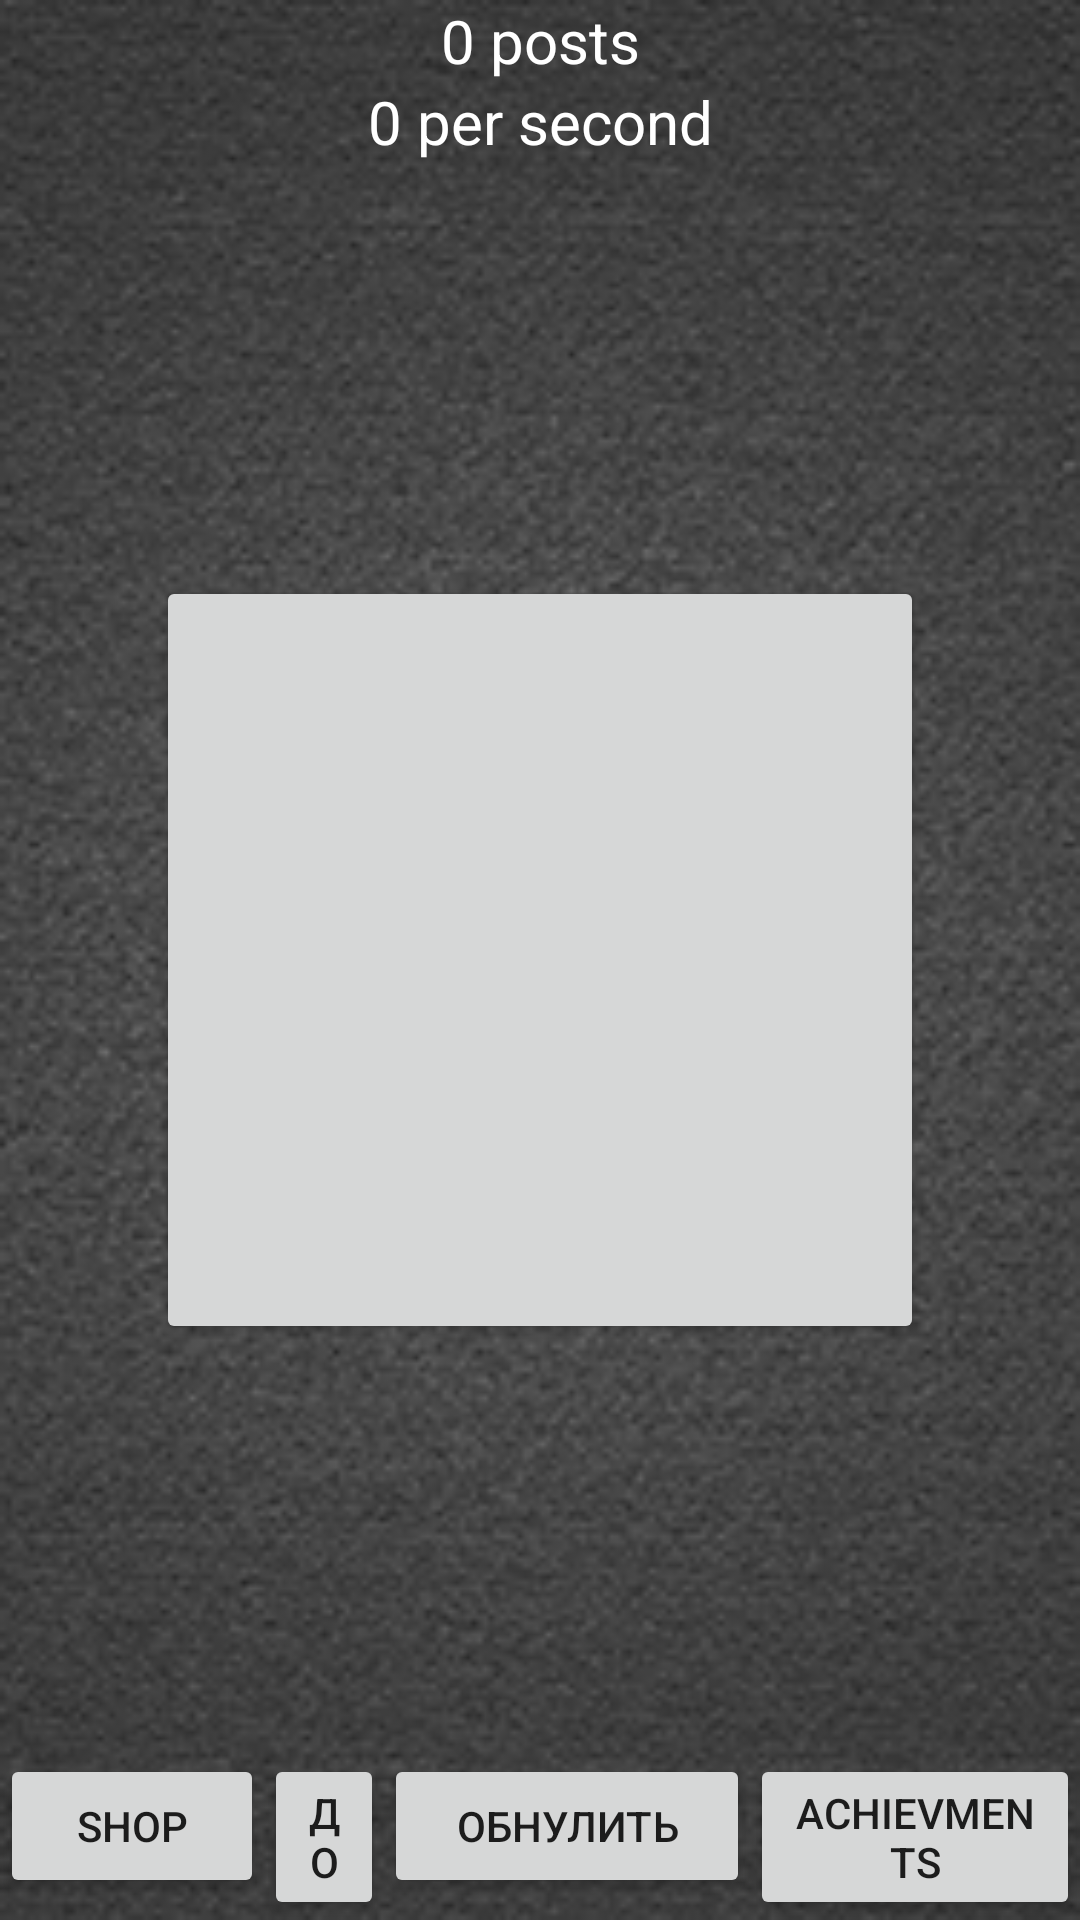

Android layout source for this screen:
<!-- AndroidManifest.xml: application theme AppTheme -->
<!-- res/layout/activity_fullscreen.xml -->
<RelativeLayout xmlns:android="http://schemas.android.com/apk/res/android"
    xmlns:tools="http://schemas.android.com/tools" android:layout_width="match_parent"
    android:layout_height="match_parent"
    tools:context=".FullscreenActivity"
    android:id="@+id/main_layout1"
    android:animateLayoutChanges="true">


    


    <RelativeLayout
        android:layout_width="match_parent"
        android:layout_height="match_parent"
        android:layout_alignParentTop="true"
        android:layout_alignParentLeft="true"
        android:layout_alignParentStart="true"
        android:id="@+id/mainView"
        android:visibility="visible">

        <ImageView
            android:layout_width="match_parent"
            android:layout_height="match_parent"
            android:id="@+id/imageView2"
            android:src="@drawable/back_resized"
            android:scaleType="fitXY"
            android:layout_alignParentTop="true"
            android:visibility="visible" />

        <TextView
            android:layout_width="match_parent"
            android:layout_height="wrap_content"
            android:text="0 posts"
            android:id="@+id/posts"
            android:layout_gravity="center_horizontal|top"
            android:textSize="20dp"
            android:gravity="center"
            android:layout_alignParentTop="true"
            android:layout_alignParentLeft="false"
            android:layout_alignParentStart="true"
            android:layout_marginLeft="10dp"
            android:layout_marginRight="10dp"
            android:visibility="visible"
            android:textColor="#FFFFFF" />

        <ImageView
            android:layout_width="1dp"
            android:layout_height="1dp"
            android:id="@+id/center"
            android:layout_centerVertical="true"
            android:layout_centerHorizontal="true"
            android:visibility="visible" />

        <TextView
            android:layout_width="wrap_content"
            android:layout_height="wrap_content"
            android:text="0 per second"
            android:id="@+id/increment"
            android:gravity="center"
            android:textSize="20dp"
            android:layout_below="@+id/posts"
            android:layout_alignRight="@+id/posts"
            android:layout_alignEnd="@+id/posts"
            android:layout_alignLeft="@+id/posts"
            android:layout_alignStart="@+id/posts"
            android:visibility="visible"
            android:textColor="#FFFFFF" />

        <Button
            android:layout_width="110dp"
            android:layout_height="wrap_content"
            android:text="Achievments"
            android:id="@+id/achievements"
            android:layout_gravity="right|bottom"
            android:onClick="getAch"
            android:layout_alignParentBottom="true"
            android:layout_alignParentRight="true"
            android:layout_alignParentEnd="true"
            android:visibility="visible" />

        <Button
            android:layout_width="256dp"
            android:layout_height="256dp"
            android:id="@+id/click"
            android:layout_gravity="center"
            android:onClick="dre"
            android:layout_centerVertical="true"
            android:layout_centerHorizontal="true"
            android:visibility="visible" />

        <Button
            android:layout_width="wrap_content"
            android:layout_height="wrap_content"
            android:text="Shop"
            android:id="@+id/shop"
            android:layout_gravity="left|bottom"
            android:layout_alignTop="@+id/nullAll"
            android:layout_alignParentStart="true"
            android:visibility="visible" />

        <Button
            android:layout_width="122dp"
            android:layout_height="wrap_content"
            android:text="Обнулить"
            android:id="@+id/nullAll"
            android:layout_gravity="center_horizontal|bottom"
            android:onClick="Enull"
            android:layout_alignTop="@+id/achievements"
            android:layout_toStartOf="@+id/achievements"
            android:visibility="visible" />

        <Button
            android:layout_width="wrap_content"
            android:layout_height="wrap_content"
            android:text="Добавить"
            android:id="@+id/increase"
            android:layout_gravity="left|top"
            android:layout_alignTop="@+id/nullAll"
            android:layout_toStartOf="@+id/nullAll"
            android:visibility="visible"
            android:layout_toRightOf="@+id/shop" />
    </RelativeLayout>

    <RelativeLayout
        android:layout_width="match_parent"
        android:layout_height="match_parent"
        android:layout_alignParentTop="true"
        android:layout_alignParentRight="true"
        android:layout_alignParentEnd="true"
        android:id="@+id/shopView"
        android:visibility="invisible"
        android:alpha="0">

        <ImageView
            android:layout_width="fill_parent"
            android:layout_height="fill_parent"
            android:id="@+id/imageView"
            android:layout_gravity="right|top"
            android:background="@drawable/background"
            android:visibility="visible" />

        <ListView
            android:layout_width="fill_parent"
            android:layout_height="match_parent"
            android:id="@+id/listView"
            android:layout_gravity="center|bottom"
            android:listSelector="@android:color/transparent"
            android:cacheColorHint="@android:color/transparent"
            android:visibility="visible"
            android:alpha="1.0"
            />

        <Button
            style="?android:attr/buttonStyleSmall"
            android:layout_width="112dp"
            android:layout_height="33dp"
            android:text="Close"
            android:id="@+id/close"
            android:layout_gravity="right|top"
            android:visibility="visible"
            android:layout_alignParentTop="true"
            android:layout_alignParentEnd="true" />

    </RelativeLayout>

</RelativeLayout>
<!-- resources referenced by this layout -->
<resources>
  <!-- drawable back_resized: jpg bitmap (drawable, 57622 bytes) -->
  <!-- drawable background: jpg bitmap (drawable, 192634 bytes) -->
  <style name="AppTheme" parent="Theme.AppCompat.DayNight.NoActionBar">
          
          <item name="android:windowNoTitle">true</item>
          <item name="android:windowActionBar">false</item>
      </style>
</resources>
